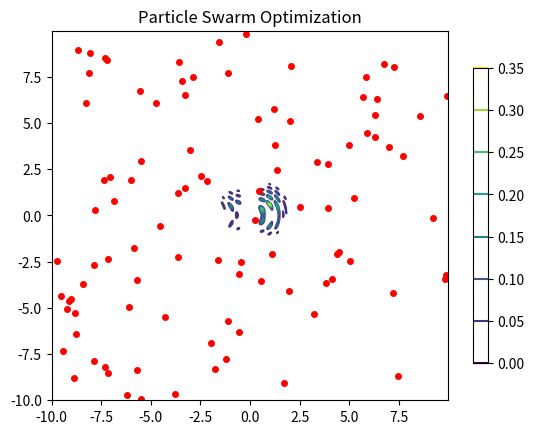

The script that saved this image:
# Particle swarm optimization on a function.
import matplotlib.pyplot as plt
import matplotlib.animation as animation
import numpy as np
import random
import math

# env parameters
map_margin = 10
max_velocity = 0.07
num_particle = 100
num_one_side_neighbor = 5

# Velocity update parameters
# c0 = 0.65  # inertia coefficient
# c1 = 3.7  # personal_best coefficient
# c2 = 0.3  # local_best coefficient

# slow convergence
# c0 = 0.8  # inertia coefficient
# c1 = 3.3  # personal_best coefficient
# c2 = 0.7  # local_best coefficient

# c0 = 0.8  # inertia coefficient
# c1 = 2  # personal_best coefficient
# c2 = 0.5  # local_best coefficient

c0 = 1  # inertia coefficient
c1 = 2  # personal_best coefficient
c2 = 2  # local_best coefficient

# Target function parameters.
x0 = 0.2
y0 = 0.3
r = 1
a = 8
b = 1
c = 5 
d = 2

class Position:
    def __init__(self):
        self.x = 0
        self.y = 0
        self.fitness = -1

class Velocity:
    pass

class Particle:
    def __init__(self):
        # Init random position (limit on map margin).
        self.position = Position()
        self.position.x = random.uniform(-map_margin, map_margin)
        self.position.y = random.uniform(-map_margin, map_margin)
        self.position.fitness = eval_fitness(
                self.position.x, self.position.y)
        # Init random velocity.
        self.velocity = Velocity()
        self.velocity.x = random.uniform(-max_velocity, max_velocity)
        self.velocity.y = random.uniform(-max_velocity, max_velocity)
        # Init personal best
        self.personal_best = self.position

    # Update position and personal best
    # note: did not limit particles position on map margin
    def update_position(self):
        self.position.x += self.velocity.x
        self.position.y += self.velocity.y
        self.position.fitness = eval_fitness(
                self.position.x, self.position.y)
        
        if self.position.fitness > self.personal_best.fitness:
            self.personal_best = self.position

    # Update velocity based on personal and local best.
    def update_velocity(self, local_best):
        new_vx = \
            c0*self.velocity.x \
          + c1*(self.personal_best.x - self.position.x) \
          + c2*(local_best.x - self.position.x)
        # Check maximun velocity bound
        if abs(new_vx) > max_velocity:
            self.velocity.x = new_vx/abs(new_vx) * max_velocity
        else:
            self.velocity.x = new_vx

        new_vy = \
            c0*self.velocity.y \
          + c1*(self.personal_best.y - self.position.y) \
          + c2*(local_best.y - self.position.y)
        # Check maximun velocity bound
        if abs(new_vy) > max_velocity:
            self.velocity.y = new_vy/abs(new_vy) * max_velocity
        else:
            self.velocity.y = new_vy

# Target function.
def eval_fitness(x, y):
    # Origin function in the spec
    # return \
    #     np.exp(-((x - x0)**2 + (y - y0)**2) / r**2) \
    #   * np.sin(a*x)**2 \
    #   * np.sin(b*x + c*y + d*x**2)**2

    # Some tuning of origin function
    return \
        np.exp(-((x - x0)**2 + (y - y0)**2) / r**2) \
      * np.sin(a*x)**2 \
      * np.sin(b*x)**2 \
      * np.sin(b*x + c*y**2 + d*x**3)**8

    # Rastrigin function
    # return -( \
    #     10*2 \
    #   + (x**2 - 20*np.cos(2*math.pi*x)) \
    #   + (y**2 - 20*np.cos(2*math.pi*y)) )

    # Easom function
    # return ( \
    #     np.cos(x) \
    #   * np.cos(y) \
    #   * np.exp(-((x-math.pi)**2 + (y-math.pi)**2)) \
    # )

    # Tree-hump camel function
    # return 0.0001 * ( np.abs(\
    #     np.sin(x) * np.sin(y) * np.exp(np.abs(\
    #         100 - np.sqrt(x**2 + y**2)/math.pi))\
    #     ) + 1) ** 0.1


def get_global_best(group):
    best = Position()
    for i in group:
        if i.personal_best.fitness > best.fitness:
            best = i.position
    return best

# Get neighborhood best. Implement virtual circle neighborhood.
def get_local_best(group, index):
    best = Position()
    for i in range(num_one_side_neighbor):
        if group[(index + (i+1)) % len(group)].personal_best.fitness > best.fitness:
            best = group[(index + (i+1)) % len(group)].position
        if group[(index - (i+1)) % len(group)].personal_best.fitness > best.fitness:
            best = group[(index - (i+1)) % len(group)].position
    return best

# Create a group of particles.
group = [Particle() for i in range(num_particle)]

# Plot background.
delta = 0.005
x = np.arange(-map_margin, map_margin, delta)
y = np.arange(-map_margin, map_margin, delta)
X, Y = np.meshgrid(x, y)
Z = eval_fitness(X, Y)

fig, ax = plt.subplots()
CS = ax.contour(X, Y, Z)
ax.set_title('Particle Swarm Optimization')
fig.colorbar(CS, shrink=0.8, extend='both')

# Plot particle
x = [i.position.x for i in group]
y = [i.position.y for i in group]
line, = ax.plot(x, y, 'ro', markersize=4)

# Run episode
def run(episode):
    print(episode)
    for i in group:
        i.update_position()
    for i, v in enumerate(group):
        local_best = get_local_best(group, i)
        v.update_velocity(local_best)

    # Update plot
    for i in range(len(group)):
        x[i] = group[i].position.x
        y[i] = group[i].position.y

    line.set_data(x, y)
    return line

ani = animation.FuncAnimation(fig, run)
plt.show()
